4-way image classification set "dataset" from GitHub (mohamedalimuse32-spec/GRADUATION_PROJECT1); label vocabulary: glioma, meningioma, no tumor, pituitary tumor.

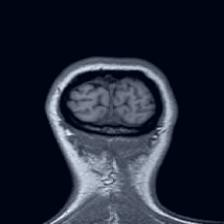
Label: no tumor

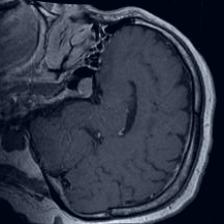
Label: pituitary tumor

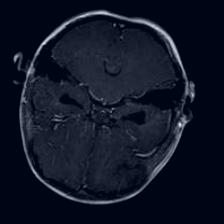
Label: glioma

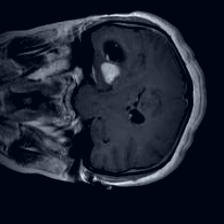
Label: meningioma

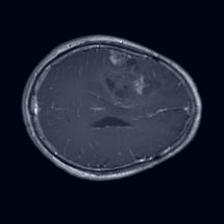
Label: glioma

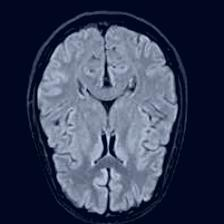
Label: no tumor
